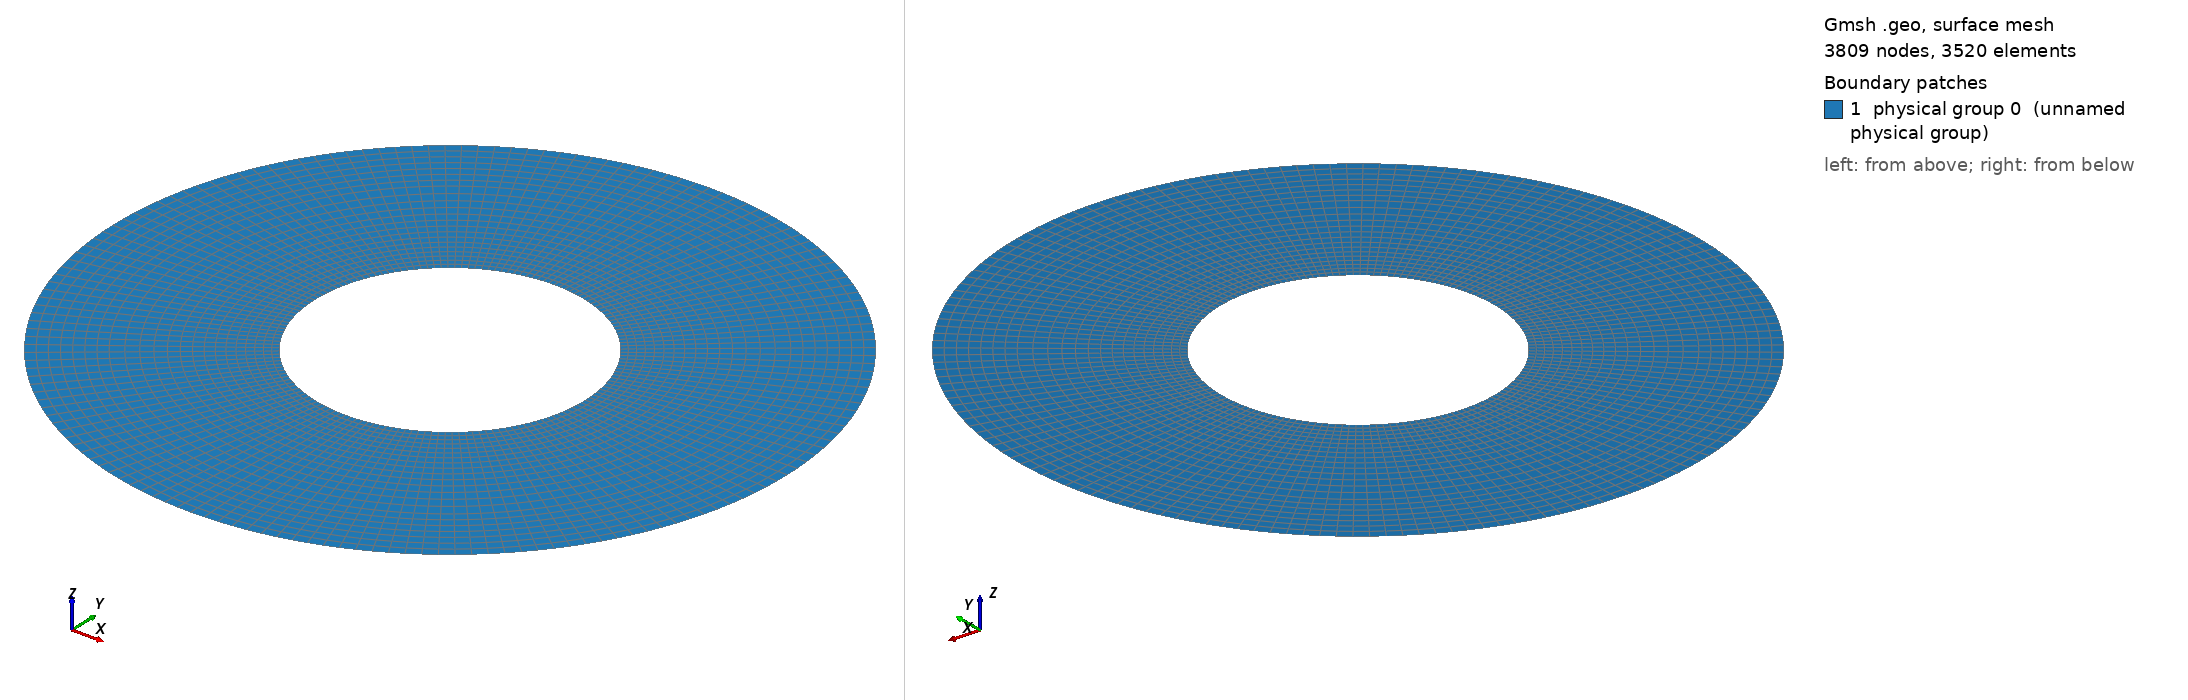

Gmsh geometry script, surface-meshed: 3809 nodes, 3520 surface elements. Boundary patches (legend numbers): 1 physical group 0 (unnamed physical group). Left view from above one corner, right view from below the opposite corner. Legend entries are the model's physical surfaces. The drawing asked Gmsh for element sizes between 1% and 20% of the model's largest extent; the script's own settings can give other sizes.

=== Cylinder_thin.geo (drawn) ===

lc = 0.1;//0.05;

r_outer = 0.25; // radius of outer circle
r_out = 0.2; // radius of refined area
r_in = 0.1; // radius of inner circle 
H = 0.1; // height of cylinder
nb_slices_quarter = 40; //30; //number of layers in one quarter OF CIRCLE
nb_rings = 15; // number of concentric cell rings
nb_layers_z = 1; // number of vertical layers

Point(1) = {0,0,0,lc}; // Center
Point(2) = {r_in,0,0,lc};
Point(3) = {r_out,0,0,lc};
Point(4) = {-r_in,0,0,lc};
Point(5) = {-r_out,0,0,lc};
Point(6) = {0,r_in,0,lc};
Point(7) = {0,r_out,0,lc};
Point(8) = {0,-r_in,0,lc};
Point(9) = {0,-r_out,0,lc};

Point(10) = {r_outer,0,0,lc};
Point(11) = {-r_outer,0,0,lc};
Point(12) = {0,r_outer,0,lc};
Point(13) = {0,-r_outer,0,lc};

Line(1) = {2,3};
Line(2) = {4,5};
Line(3) = {6,7};
Line(4) = {8,9};

//Construct the perturbed hole//
alpha = 1; //16; //Frequency
M = 0;
M1 = 0;//0.004; //0.01;//Amplitude
n = 16;//8; //number of pieces in one period

n_points = n*alpha-1; //Number of points for each quarter

alpha1=16*alpha;
alpha2 = alpha;
alpha3 = alpha;
alpha4 = alpha;
n_points1 = 32;
n_points2 = n_points1;
n_points3 = n_points1;
n_points4 = n_points1;

pList_1[0] = 2; //First point label for the 1st quarter

For i In {1:n_points1}
 If(i>=1 && i<=4)
  r = M1*Sin(alpha1*i*Pi/2/(n_points1+1))+r_in;
 EndIf
  //r = M1*Sin(alpha1*i*Pi/2/(n_points1+1))+r_in;
  pList_1[i] = newp;
  Point(pList_1[i]) = {r*Cos(i*Pi/2/(n_points1+1)), r*Sin(i*Pi/2/(n_points1+1)), 0, lc};
EndFor
pList_1[n_points1+1] = 6; //Last point label for the 1st quarter
Spline(newl) = pList_1[];

pList_2[0] = 6; //First point label for the 2nd quarter
For i In {1:n_points2}
  r = M*Sin(alpha2*i*Pi/2/(n_points2+1))+r_in;
  pList_2[i] = newp;
  Point(pList_2[i]) = {r*Cos(Pi/2+i*Pi/2/(n_points2+1)), r*Sin(Pi/2+i*Pi/2/(n_points2+1)), 0, lc};
EndFor
pList_2[n_points2+1] = 4; //Last point label for the 2nd quarter
Spline(newl) = pList_2[];

pList_3[0] = 4; //First point label for the 3rd quarter
For i In {1:n_points3}
  r = M*Sin(alpha3*i*Pi/2/(n_points3+1))+r_in;
  pList_3[i] = newp;
  Point(pList_3[i]) = {r*Cos(Pi+i*Pi/2/(n_points3+1)), r*Sin(Pi+i*Pi/2/(n_points3+1)), 0, lc};
EndFor
pList_3[n_points3+1] = 8; //Last point label for the 3rd quarter
Spline(newl) = pList_3[];


pList_4[0] = 8; //First point label for the 4th quarter
For i In {1:n_points4}
  r = M*Sin(alpha4*i*Pi/2/(n_points4+1))+r_in;
  pList_4[i] = newp;
  Point(pList_4[i]) = {r*Cos(1.5*Pi+i*Pi/2/(n_points4+1)), r*Sin(1.5*Pi+i*Pi/2/(n_points4+1)), 0, lc};
EndFor
pList_4[n_points4+1] = 2; //Last point label for the 4th quarter
Spline(newl) = pList_4[];

Circle(9) = {3, 1, 7};
Circle(10) = {7, 1, 5};
Circle(11) = {5, 1, 9};
Circle(12) = {9, 1, 3};

Transfinite Line {1,2,3,4} = Ceil(nb_rings+1) Using Progression 1.05;
Transfinite Line {5,9} = Ceil(nb_slices_quarter+1) Using Progression 1;
Transfinite Line {6,10} = Ceil(nb_slices_quarter+1) Using Progression 1;
Transfinite Line {7,11} = Ceil(nb_slices_quarter+1) Using Progression 1;
Transfinite Line {8,12} = Ceil(nb_slices_quarter+1) Using Progression 1;

Line Loop(13) = {1, 9, -3, -5};
Ruled Surface(14) = {13};
Line Loop(15) = {3, 10, -2, -6};
Ruled Surface(16) = {15};
Line Loop(17) = {2, 11, -4, -7};
Ruled Surface(18) = {17};
Line Loop(19) = {4, 12, -1, -8};
Ruled Surface(20) = {19};


Circle(21) = {10, 1, 12};
Circle(22) = {12, 1, 11};
Circle(23) = {11, 1, 13};
Circle(24) = {13, 1, 10};
Line(25) = {3, 10};
Line(26) = {7, 12};
Line(27) = {5, 11};
Line(28) = {9, 13};

Transfinite Line {21,22,23,24} = Ceil(nb_slices_quarter+1) Using Progression 1;
Transfinite Line {25,26,27,28} = 8; // Using Progression 1.05;
Line Loop(31) = {25,21,-26,-9};
Plane Surface(32) = {31};
Line Loop(33) = {26,22,-27,-10};
Plane Surface(34) = {33};
Line Loop(35) = {27,23,-28,-11};
Plane Surface(36) = {35};
Line Loop(37) = {28,24,-25,-12};
Plane Surface(38) = {37};


Transfinite Surface {14,16,18,20};
Recombine Surface {14,16,18,20};
Transfinite Surface {32,34,36,38};
Recombine Surface {32,34,36,38};


//Extrude {0, 0, H} {
//  Surface{16, 14, 20, 18}; Layers{1}; Recombine;
//}
//Coherence;


Physical Line(0) = {5, 8, 7, 6};
Physical Line(1) = {21, 24, 23, 22};
Physical Surface(0) = {14, 20, 18, 16, 34, 32, 38, 36};
